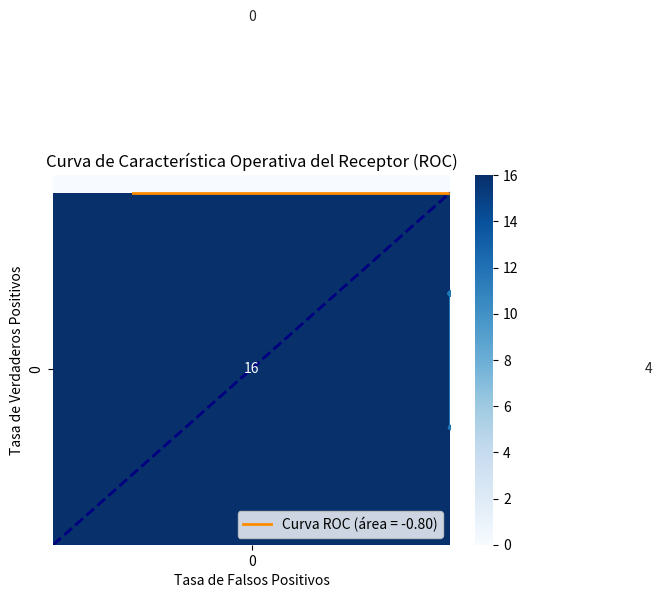

The matplotlib source for this figure:
# @author: Pablo Spínola López
#          A01753922
# Descripción: Acontinuación, se presenta un programa dedicado a calcular la regresión logística a partir de un dataset dado.
# Posterior al entrenamiento, se evalúa y se visualizan gráficas de desempeño.

import matplotlib.pyplot as plt
import seaborn as sns
import numpy as np
from math import exp
from math import log

def escalar_prom(var_indep):
    """
        Función para escalar una lista de valores utilizando media y valor máximo.

        Se recibe una lista de valores numéricos y los escala dividiento la diferencia
        de cada valor y la media de la lista entre el valor máximo de la lista. 
        Todo esto para normalizar los datos para centrar los datos.

        Args:
            var_indep (list): Lista de valores numéricos a escalar.

        Regresa:
            data_normal (list): Lista de valores escalados por media y valor máximo.
    """
    n = len(var_indep)
    max = 0
    suma = 0

    # Primer ciclo donde se realiza la suma de los valores para el promedio y se calcula el valr máximo
    for i in range(n):
        # Suma de los valores
        suma += var_indep[i]
        # Cálculo de valor máximo
        if var_indep[i] > max:
            max = var_indep[i]

    # Cálculo de media
    mean = suma / n
    
    data_normal = []

    # Segundo ciclo para llenar la lista con los valores normalizados
    for i in range(n):
        # Se utiliza la fórmula mencionada: (x - mean) / max
        normalizar = (var_indep[i] - mean) / max
        data_normal.append(normalizar)
    
    return data_normal

def split_data(X, Y, train_perc, val_perc):
    """
        Función que divide el conjunto de datos para entrenamiento, validación y prueba.

        Esta función toma las listas de variables independientes y dependientes,
        y las divide en tres subconjuntos: entrenamiento (idealmente mayor), validación y prueba,
        según las proporciones especificadas.

        Args:
            X (list): Lista de valores de la variable independiente (e.g., calificaciones).
            Y (list): Lista de valores de la variable dependiente (e.g., 1 para aprobado, 0 para no aprobado).
            train_ratio (float): Proporción del conjunto de datos que se asignará al conjunto de entrenamiento.
            val_ratio (float): Proporción del conjunto de datos que se asignará al conjunto de validación.
        
        Regresa:
            - X_train: Datos independientes para el entrenamiento.
            - Y_train: Datos dependientes para el entrenamiento.
            - X_val: Datos independientes para validación.
            - Y_val: Datos dependientes para validación.
            - X_test: Datos independientes para prueba.
            - Y_test: Datos dependientes para prueba.
    """
    n_total = len(X)

    # Se calcula la cantidad de datos que ha de tener cada lista según las proporciones dadas
    train_end = int(n_total * train_perc)
    val_end = train_end + int(n_total * val_perc)

    # Con los índices calculados, se distribuyen por partes del set completo a las listas correspondientes con slicing
    # Para el entrenamiento se selecciona desde el principio hasta la cantidad de entrenamiento.
    X_train = X[:train_end]
    Y_train = Y[:train_end]
    # Para el de validación, se inicia con el siguiente del entrenamiento hasta la cantidad de entrenamiento más validación
    # val_end = train_end + int(len(X) * val_perc)
    X_val = X[train_end:val_end]
    Y_val = Y[train_end:val_end]
    # Para el testeo, va desde después de la validación hasta el resto de la lista
    X_test = X[val_end:]
    Y_test = Y[val_end:]

    return list(X_train), list(Y_train), list(X_val), list(Y_val), list(X_test), list(Y_test)

class Reg_Evaluation:
    """
    Clase para evaluar el desempeño de un modelo de regresión logística.

    Esta clase proporciona métodos para evaluar las predicciones del modelo
    utilizando diversas métricas de evaluación, incluyendo la matriz de confusión,
    la curva precisión-recall, la puntuación F1 y la curva ROC.

    Atributos:
        y_real (list): Lista de valores verdaderos de la variable dependiente.
        y_predict (list): Lista de valores predichos por el modelo.
    """

    def __init__(self, y_real, y_predict):
        """
        Inicializa la clase con los valores reales y las predicciones.

        Args:
            y_real (list): Lista de valores verdaderos de la variable dependiente.
            y_predict (list): Lista de valores predichos por el modelo.
        """
        # Uso de numpy para los cálculos
        self.y_real = np.array(y_real)
        self.y_predict = np.array(y_predict)
        
        # Se calcula manualmente la matriz de confusión
        self.true_positive = np.sum((self.y_real == 1) & (self.y_predict == 1))
        self.true_negative = np.sum((self.y_real == 0) & (self.y_predict == 0))
        self.false_positive = np.sum((self.y_real == 0) & (self.y_predict == 1))
        self.false_negative = np.sum((self.y_real == 1) & (self.y_predict == 0))

    def calcula_precision(self, tp, fp):
        """
            Calcula la precisión dada la cantidad de verdaderos positivos (TP) y falsos positivos (FP).
            
            La precisión es la proporción de verdaderos positivos entre los casos que fueron
            clasificados como positivos por el modelo. Ayuda a entender la exactitud de las
            predicciones positivas del modelo.

            Args:
                - tp (int): Número de verdaderos positivos.
                - fp (int): Número de falsos positivos.

            Regresa:
                - precision (int): La precisión calculada.
            Regresa 0 si no hay casos positivos predichos.
        """
        if tp + fp > 0:
            precision = tp / (tp + fp)
            return precision
        return 0

    def calcula_recall(self, tp, fn):
        """
            Calcula el recall dado el número de verdaderos positivos (TP) y falsos negativos (FN).
            
            El recall mide la proporción entre verdaderos positivos y el total de casos realmente positivos.
            Ayuda a entender cuántos de los casos positivos fueron detectados por el modelo.

            Args:
                - tp (int): Número de verdaderos positivos.
                - fn (int): Número de falsos negativos.

            Regresa:
                - recall (int): La recall calculada.
            Regresa 0 si no hay casos positivos reales.
        """
        if tp + fn > 0:
            recall = tp / (tp + fn)
            return recall
        return 0

    def matrix_confusion(self):
        """
            Calcula y muestra la matriz de confusión utilizando un heatmap.
        """
        # Se crea una matriz de 2x2 con los valores de la matriz de confusión
        cm = np.array([[self.true_negative, self.false_positive],
                       [self.false_negative, self.true_positive]])

        # Se grafica como un heatmap, con un mayor sombreado donde existe más densidad de datos
        sns.heatmap(cm, annot=True, fmt='d', cmap='Blues')
        plt.title('Matriz de Confusión')
        plt.xlabel('Predicción')
        plt.ylabel('Real')
        plt.show()

    def curve_precision_recall(self):
        """
            Calcula y muestra la curva precisión-recall.
        """
        # Se enlistan umbrales del 0 al 1 con un paso de 0.01
        umbrales = np.linspace(0, 1, 100)
        precisions = []
        recalls = []

        # Itera sobre cada umbral en la lista de umbrales para calcular la precisión y el recall
        for umbral in umbrales:
            # Convierte las probabilidades predichas en valores binarios usando el umbral actual
            y_pred_binary = (self.y_predict >= umbral).astype(int)
            # Calcula el número de verdaderos positivos
            true_positive = np.sum((self.y_real == 1) & (y_pred_binary == 1))
            # Calcula el número de falsos positivos
            false_positive = np.sum((self.y_real == 0) & (y_pred_binary == 1))
            # Calcular falsos negativos
            false_negative = np.sum((self.y_real == 1) & (y_pred_binary == 0))

            # Calcular precisión
            precision = self.calcula_precision(true_positive, false_positive)
            # Calcular recall
            recall = self.calcula_recall(true_positive, false_negative)
            
            # Añadir precisión y recall a las listas
            precisions.append(precision)
            recalls.append(recall)

        plt.plot(recalls, precisions, marker='.')
        plt.title('Curva Precision-Recall')
        plt.xlabel('Recall')
        plt.ylabel('Precisión')
        plt.show()

    def f1_score(self):
        """
            Calcula y muestra la puntuación F1.
        """
        # Calcular precisión
        precision = self.calcula_precision(self.true_positive, self.false_positive)
        # Calcular recall
        recall = self.calcula_recall(self.true_positive, self.false_negative)

        print(" Precisión:", precision)
        print(" Recall:", recall)

        f1 = 0
        # Asegurarse de que el denominador no sea cero
        if (precision + recall) > 0:
            # Calcular la puntuación F1 como la media armónica entre precisión y recall
            f1 = 2 * (precision * recall) / (precision + recall)

        print(' Puntuación F1:', f1)

    def curva_roc(self):
        """
        Calcula y muestra la curva ROC y el área bajo la curva (AUC).
        """
        # Se enlistan umbrales del 0 al 1 con un paso de 0.01
        umbrales = np.linspace(0, 1, 100)
        tp_rate = []
        fp_rate = []

        # Itera sobre cada umbral en la lista de umbrales
        for umbral in umbrales:
            # Convierte las probabilidades predichas en valores binarios usando el umbral actual
            y_pred_binary = (self.y_predict >= umbral).astype(int)
            # Calcula el número de verdaderos positivos
            true_positive = np.sum((self.y_real == 1) & (y_pred_binary == 1))
            # Calcula el número de falsos positivos
            false_positive = np.sum((self.y_real == 0) & (y_pred_binary == 1))
            # Calcula el número de verdaderos negativos
            true_negative = np.sum((self.y_real == 0) & (y_pred_binary == 0))
            # Calcula el número de falsos negativos
            false_negative = np.sum((self.y_real == 1) & (y_pred_binary == 0))

            true_positive_rate = 0
            false_positive_rate = 0

            # Calcula la tasa de verdaderos positivos y la tasa de falsos positivos, evitando 0s
            if (true_positive + false_negative) > 0:
                true_positive_rate = true_positive / (true_positive + false_negative)
            if (false_positive + true_negative) > 0:
                false_positive_rate = false_positive / (false_positive + true_negative)
            
            # Se guardan las tasas calculadas
            tp_rate.append(true_positive_rate)
            fp_rate.append(false_positive_rate)

        # Uso de numpy para facilitar las cosas
        fpr = np.array(fp_rate)
        tpr = np.array(tp_rate)
        
        # Calcula el área bajo la curva (AUC) con la integración trapezoidal (trapz)
        roc_auc = np.trapz(tpr, fpr)

        plt.plot(fpr, tpr, color='darkorange', lw=2, label='Curva ROC (área = %0.2f)' % roc_auc)
        plt.plot([0, 1], [0, 1], color='navy', lw=2, linestyle='--')
        plt.xlim([0.0, 1.0])
        plt.ylim([0.0, 1.05])
        plt.title('Curva de Característica Operativa del Receptor (ROC)')
        plt.xlabel('Tasa de Falsos Positivos')
        plt.ylabel('Tasa de Verdaderos Positivos')
        plt.legend(loc="lower right")
        plt.show()


class Logi_Reg():
    """ 
    Clase que implementa una regresión logística univariable.

    Esta clase implementa un modelo de regresión logística para una única variable independiente.
    La regresión logística nos ayuda a realizar un modelado estadístico, específicamente para predecir una
    variable binaria, lo cual quiere decir que se espera que los valores de la variable
    independinte sean 0 o 1.

    En esta implementación:

    - Se utiliza la función sigmoidal como función de activación. Esta función recibe una combinación lineal de
    los pesos con la variable independientes x, calculando una probabilidad de entre 0 y 1.
    
    - La pérdida se calcula utilizando cross-entropy (o log loss).
    Con esto podemos calcular que tanta diferencia existe entre las predicciones del modelo y los valores reales,
    para ajustar las predicciones de los pesos del modelo con el ritmo de aprendizaje.

    - Los pesos del modelo se actualizan usando Batch Gradient Descent. En cada época, los pesos se mejoran con
    el promedio del gradiente de la función de pérdida con respecto al ritmo de aprendizaje, siempre considerando
    todos los valores del conjunto de datos (batch) en cada actualización. Este tipo de gradient descent es
    eficiente para conjuntos pequeños de datos como este, ya que se actualizan los pesos de todo el dataset.

    Atributos:
        X: Lista de números (idealmente escalados), que representan la variable independiente.
        Y: Lista de valores binarios (0 o 1), que representan la variable dependiente.
        learning_rate: Ritmo de aprendizaje (alfa), que representa el tamaño de los pasos al momento de
                       actualizar  los pesos.
    """

    def __init__(self, Xtr, Ytr, Xv, Yv, Xte, Yte, learning_rate):
        """
            Se inicializan variables de instancia.
        """
        self.Xtr = Xtr
        self.Ytr = Ytr
        self.Xval = Xv
        self.Yval = Yv
        self.Xte = Xte
        self.Yte = Yte
        self.lr = learning_rate
        self.weights = [0, 0]
        self.prev_weights = [0, 0]
        self.m = len(self.weights)
        self.n = len(self.Xtr)
        self.loss = 0
        self.test_loss = 0
        self.trained = False

    def unchanged(self):
        """
            Método para comprobar si el peso se mantuvo igual.
        """
        return self.weights == self.prev_weights

    def sigmoid(self, net):
        """
            Método para calcular la función sigmoidal.

            Con esta función de activación es posible convertir un valor dado en un valor que cae 
            dentro del rango entre 0 y 1; útil para calcular probabilidades de este tipo de regresión,
            por lo que retorna el valor de la probabilidad predicha. Se utiliza una transformación
            no-linear.

            La fórmula es:
                S(net) = 1 / (1 + exp(- net))
            
            Args:
                net (float): El valor a convertir usando la función sigmoidal.

            Regresa:
                hip (float): Un valor entre 0 y 1, que representa la probabilidad predicha.
        """
        S = 1 / (1 + exp(- net))
        return S
    
    def hipotesis(self, x):
        """
            Método para realizar una predicción (hipótesis) con la función sigmoidal.

            Este método hace una hipótesis para un valor de la variable independiente (X).
            Esta hipótesis se calcula de manera lineal al multiplicar los pesos actuales con el valor
            dependiente, y luego utilizar este valor a en la función sigmoidal para obtener una probabilidad.

            Dicha fórmula de combinación lineal es:
                net = w0 + x * w1
            
            Donde `w0` es el término independiente y el peso intercepto, y `w1` es el peso asociado a la variable
            independiente `x`.
            
            Args:
                x (float): El valor de la variable independiente a partir de donde se calcula la hipótesis.

            Regresa:
                hip (float): La predicción realizada, siendo un valor entre 0 y 1.
        """
        net = self.weights[0] + x * self.weights[1]
        hip = self.sigmoid(net)
        return hip
    
    def log_loss(self, X, Y):
        """
            Método para calcular la pérdida de logaritmo (log loss o cross-entropy loss).

            Se mide el error entre las predicciones (con hipótesis) y los valores de Y reales de validación.
            Se suman los logaritmos de las predicciones por el valor para los ejemplos positivos y los
            logaritmos de las probabilidades complementarias para los ejemplos negativos.
            
            La pérdida se calcula con:
                costo = - (1/n) * sum(Y * log(h(x)) + (1 - Y) * log(1 - h(x)))
        """
        error = 0
        perdida = 0
        n = len(X)
        
        for i in range(n):
            hi = self.hipotesis(X[i])
            
            # Si la predicción da 0 o 1, se ajusta ligeramente para no calcular el
            # logaritmo de 0 (indefinido), o el de 1 (0):
            #       Reemplazando con   1e-10 si es 0
            #                    con 1-1e-10 si es 1
            if hi == 0:
                hi = 1e-10
            elif hi == 1:
                hi = 1 - 1e-10
            
            # Se calcula la pérdida del valor antes de agregarla a la pérdida total:
            #      Y * log(h(x)) + (1 - Y) * log(1 - h(x))
            perdida = Y[i] * log(hi) + (1 - Y[i]) * log(1 - hi)
            
            # Se realiza la suma
            error += perdida
        
        # Se saca el promedio dividiéndolo entre el total de muestras, teniendo así la Cross Entropy y actualizándolo.
        costo = - error / n
        return costo
    
    def update_ws(self):
        """
            Método para actualizar los pesos usando Batch Gradient Descent.

            Este método calcula el gradiente de la función de pérdida (log_loss) con respecto a cada peso (w0 y w1).
            La actualización del peso w0 se calcula utilizando la diferencia entre la predicción con la hipótesis y
            el valor real de la variable dependiente Y. lo mismo para el peso w1, colo que también incluye el valor
            de la variable independiente X correspondiente.

            Los pesos se calculan de la siguiente forma:
                ws = ws - alfa * (1/n) * sum((h(x) - Y) * X)
        """
        new_weights = []

        # El ciclo exterior recorre los pesos involucrados (w0 y w1), actualizando uno por iteración, por lo tanto
        # son sólo 2
        for i in range(self.m):
            grad_des_sum = 0

            for j in range(self.n):
                # Se calcula la hipótesis y se saca la diferencia con el valor real correspondiente de Y
                hi = self.hipotesis(self.Xtr[j])
                dif = hi - self.Ytr[j]
                
                # Aquí, en caso de ser w0, sólo se usa la diferencia previa para el gradiente
                #       En caso de ser w1, se usa el producto de la diferencia por el valor de x correspondiente
                grad_des = dif if i == 0 else dif * self.Xtr[j]
                grad_des_sum += grad_des
            
            # Se obtiene el producto del ritmo de aprendizaje (alfa) con el promedio del gradiente entre el total
            # de muestras.
            lr_advance = self.lr * (grad_des_sum) / self.n
            # Se calculan finalmente los nuevos pesos al restarle a los actuales el producto previo con el ritmo
            # de aprendizaje.
            new_weights.append(self.weights[i] - lr_advance)
        
        # Finalmente, los pesos anteriores se guardan y se actualizan los pesos actuales, para comparación posterior.
        self.prev_weights = self.weights
        self.weights = new_weights

    def show_advance(self):
        """
            Método para mostrar los pesos finales calculados por el modelo.
        """
        print(" Pesos finales ajustados del modelo:")
        print(" \tw0 =", self.weights[0])
        print(" \tw1 =", self.weights[1])
        print(f"\n Pérdida con data de validación: {self.loss:.4f}")
        print(f" Pérdida con data de prueba: {self.test_loss:.4f}")

    def predict(self, X):
        """
            Método para hacer predicciones sobre un nuevo conjunto de datos utilizando el modelo entrenado.
    
            Se calcula la probabilidad de que cada punto de datos pertenezca a la clase positiva (que sea 1),
            utilizando el modelo entrenado. Estas probabilidades se transforman en predicciones binarias
            basado en un umbral de 0,5; probabilidad mayor a 0,5 da una predicción de 1, si no, 0.

            Args:
                X (list): Una lista con los valores independientes sobre los cuales se realiza la predicción.

            Regresa:
                y_pred (list): La lista con los valores dependientes que resultan de la predicción.
        """
        # Se revisa que el modelo esté entrenado, de lo contrario se alza una excepción.
        if self.trained:
            y_pred = []

            # Se recorre el dataset, calculando probabilidades y asignando predicciones a los valores como Y
            for i in X:
                
                # Se calcula la probabilidad con la hipótesis que utiliza la función sigmoidal
                probability = self.hipotesis(i)

                # En caso de que la probabilidad sea mayor o igual a 0.5 de ser positiva, predicción es 1
                if probability >= 0.5:
                    y_pred.append(1)
                
                # En caso de que la probabilidad sea menor a 0.5 de ser positiva, predicción es 0
                else:
                    y_pred.append(0)
            
            return y_pred
        
        else:
            # Error al no haber sido entrenado aun
            raise ValueError("El modelo no ha sido entrenado. Es necesario entrenarlo para realizar predicciones.")

    def do_training(self):
        """
            Método para entrenar el modelo de regresión logística utilizando Batch Gradient Descent.

            Se entrena al modelo ajustando los pesos de forma iterativa hasta cumplir alguna de las condiciones
            de aceptación.
        """
        while True:
            
            # Se actualizan los pesos con batch gradient descent.
            self.update_ws()
            # Se calcula la pérdida con los valores de validación como supervisión y asi conocer la
            # precisión tras actualizar los pesos previamente con los valores de entrenamiento.
            self.loss = self.log_loss(self.Xval, self.Yval)

            # El proceso continúa eternamente hasta que se cumpla alguna de estas condiciones:
            # - Los pesos no cambian entre iteraciones consecutivas, por lo que el modelo no muestra más mejoras.
            # - La pérdida calculada (log loss) es menor que un umbral de aceptación, por lo que el modelo
            # tiene nivel deseado de precisión.
            if self.unchanged() or self.loss < 0.01:
                self.trained = True
                break

    def execute_Logistic_Regression(self):
        """
            Método que inicia todo el modelo, realiza el entrenamiento y muestra los valores finales 
            para los pesos y las pérdidas en el dataset de validación adquiridas en entrenamiento y
            se calculan las pérdidas de prueba.
        """
        self.do_training()
        self.test_loss = self.log_loss(self.Xte, self.Yte)
        self.show_advance()


if __name__ == "__main__":

    # El dataset para los valores
    var_indep = [
        90, 89, 16, 87, 86,  42, 81, 83, 32, 40,
        94, 72, 88, 92, 100, 24, 30, 73, 66, 58,
        35, 22, 15, 69, 70,  74, 86, 62, 94, 77,
        10, 88, 82, 79, 61,  15, 96, 71, 13, 85,
        24, 49, 76, 84, 99,  2,  80, 67, 97, 99
    ]
    var_dep = [
        1, 1, 0, 1, 1, 0, 1, 1, 0, 0,
        1, 1, 1, 1, 1, 0, 0, 1, 0, 0,
        0, 0, 0, 0, 1, 1, 1, 0, 1, 1,
        0, 1, 1, 1, 0, 0, 1, 1, 0, 1,
        0, 0, 1, 1, 1, 0, 1, 0, 1, 1
    ]

    # Valores para el aprendizaje
    alfa = 0.1
    train_perc = 0.6
    val_perc = 0.2
  # test_perc = Se asume que el porcentaje restante irá destinado al testeo

    # Se secciona el dataset para entrenamiento, validación y testeo
    var_indep_tr, var_dep_tr, var_indep_val, var_dep_val, var_indep_te, var_dep_te = split_data(var_indep, var_dep, train_perc, val_perc)
    
    print(" -------------------------------")
    print(" ----- Regresion logistica -----")
    print(" -------------------------------\n")
    
    print("  alpha:", alfa)
    print(f"  train %: 60%")
    print(f"  validation 20%:")
    print(f"  test %: 20%")
    print(" -------------------------------")
    print("  X entrenamiento:", var_indep_tr)
    print("  Y entrenamiento:", var_dep_tr)
    print(" -------------------------------")
    print("  X valicación:", var_indep_val)
    print("  Y valicación:", var_dep_val)
    print(" -------------------------------")
    print("  X test:", var_indep_te)
    print("  Y test:", var_dep_te)
    print(" -------------------------------")
    print()

    # Se normalizan las variables independientes de cada sección del dataset
    X_train = escalar_prom(var_indep_tr)
    X_val = escalar_prom(var_indep_val)
    X_test = escalar_prom(var_indep_te)
    
    print(" -------------------------------")
    print(" ----- Datasets X escalados ----")
    print(" -------------------------------")
    print("  X entrenamiento:", X_train)
    print("  X valicación:", X_val)
    print("  X test:", X_test)
    print(" -------------------------------")

    # Se hace una instancia de regresión logística con los valores previamente adquiridos y se entrena el modelo
    regresion1 = Logi_Reg(X_train, var_dep_tr, X_val, var_dep_val, X_test, var_dep_te, alfa)
    regresion1.execute_Logistic_Regression()

    # Una vez entrenado el modelo, podemos realizar predicciones para así evaluar el modelo.
    eval_data_indep = [
        47, 82, 14, 29, 56, 91, 67, 23, 34, 89,
        6,  52, 77, 16, 40, 3,  68, 95, 24, 70,
        86, 19, 44, 59, 84, 28, 11, 97, 81, 33
    ]
    real_Y = [
        0, 1, 0, 0, 0, 1, 0, 0, 0, 1,
        0, 0, 1, 0, 0, 0, 0, 1, 0, 1,
        1, 0, 0, 0, 1, 0, 0, 1, 1, 0
    ]

    # Se normaliza el dataset de evaluación y se obtienen las predicciones del modelo.
    normalize_eval = escalar_prom(eval_data_indep)
    predicted_Y = regresion1.predict(normalize_eval)

    evaluacion1 = Reg_Evaluation(real_Y, predicted_Y)
    evaluacion1.matrix_confusion()
    evaluacion1.curve_precision_recall()
    evaluacion1.f1_score()
    evaluacion1.curva_roc()
